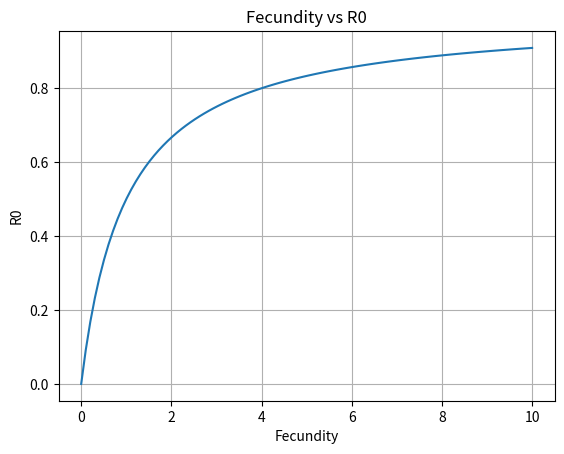

The matplotlib source for this figure:
import numpy as np
import matplotlib.pyplot as plt

# Define parameters
fecundity = np.linspace(0, 10, 100)
immunity = np.linspace(0, 10, 100)
R0 = fecundity / (1 + immunity)  # Simplified model

# Plotting
plt.plot(fecundity, R0)
plt.title('Fecundity vs R0')
plt.xlabel('Fecundity')
plt.ylabel('R0')
plt.grid()
plt.show()

# Further analysis can be added here.